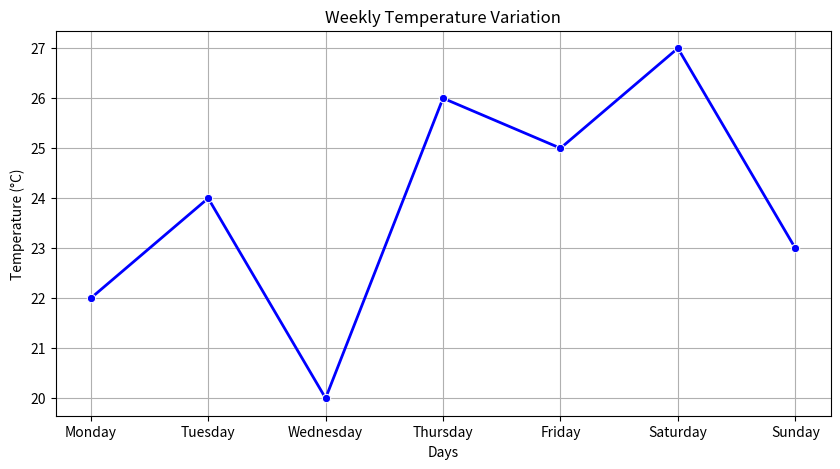
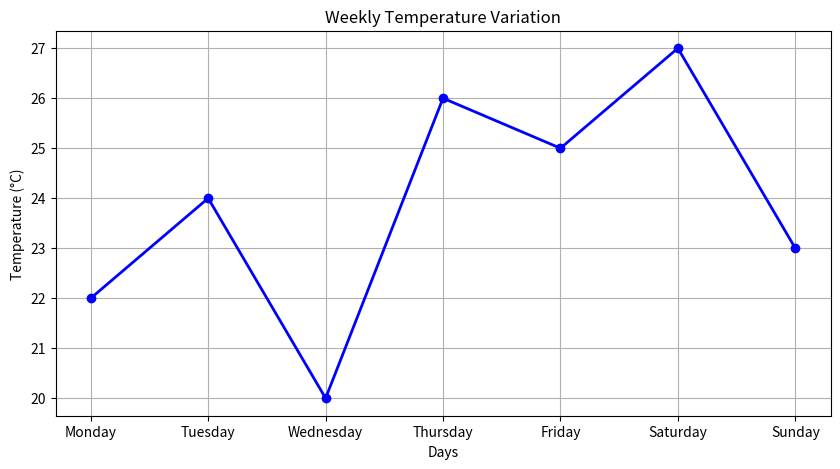
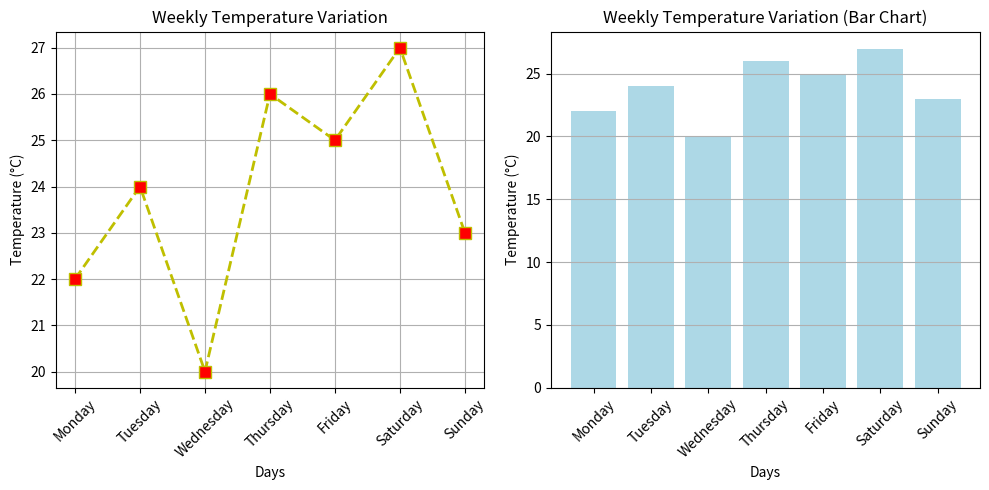

Recreate these plots in Python, in order.
# Importing necessary libraries and data

import matplotlib.pyplot as plt
import seaborn as sns
import pandas as pd

days = ['Monday', 'Tuesday', 'Wednesday', 'Thursday', 'Friday', 'Saturday', 'Sunday']
temperatures = [22, 24, 20, 26, 25, 27, 23]

# Seaborn lineplot

data = pd.DataFrame({'Day': days, 'Temperature': temperatures})

plt.figure(figsize=(10, 5))

sns.lineplot(data, x='Day', y='Temperature', marker='o', linewidth=2, color='blue')
plt.title('Weekly Temperature Variation')
plt.xlabel('Days')
plt.ylabel('Temperature (°C)')
plt.grid()
plt.savefig('weekly_temperature_variation_seaborn.png', dpi=300, format='png')
plt.show()

# Matplotlib lineplot

plt.figure(figsize=(10, 5))
plt.plot(days, temperatures,linewidth=2, marker='o', linestyle='-', color='b')
plt.title('Weekly Temperature Variation')
plt.xlabel('Days')
plt.ylabel('Temperature (°C)')
plt.grid()
plt.savefig('weekly_temperature_variation.png', dpi=300, format='png')
plt.show()

# Subplots with different styles

fig, (ax1, ax2) = plt.subplots(1, 2, figsize=(10, 5))

ax1.plot(days, temperatures, marker='s', markersize = 8, color='y', markerfacecolor='r', linestyle='--', linewidth=2)
ax1.set_title('Weekly Temperature Variation')
ax1.set_xlabel('Days')
ax1.set_ylabel('Temperature (°C)')
ax1.set_xticks(range(len(days)))
ax1.set_xticklabels(days, rotation=45)
ax1.grid()

ax2.bar(days, temperatures, color='lightblue')
ax2.set_title('Weekly Temperature Variation (Bar Chart)')
ax2.set_xlabel('Days')
ax2.set_ylabel('Temperature (°C)')
ax2.grid(axis = 'y')
ax2.set_xticks(range(len(days)))
ax2.set_xticklabels(days, rotation=45)

plt.tight_layout()
fig.savefig('weekly_temperature_variation_subplots.png', dpi=300, format='png') 
plt.show()